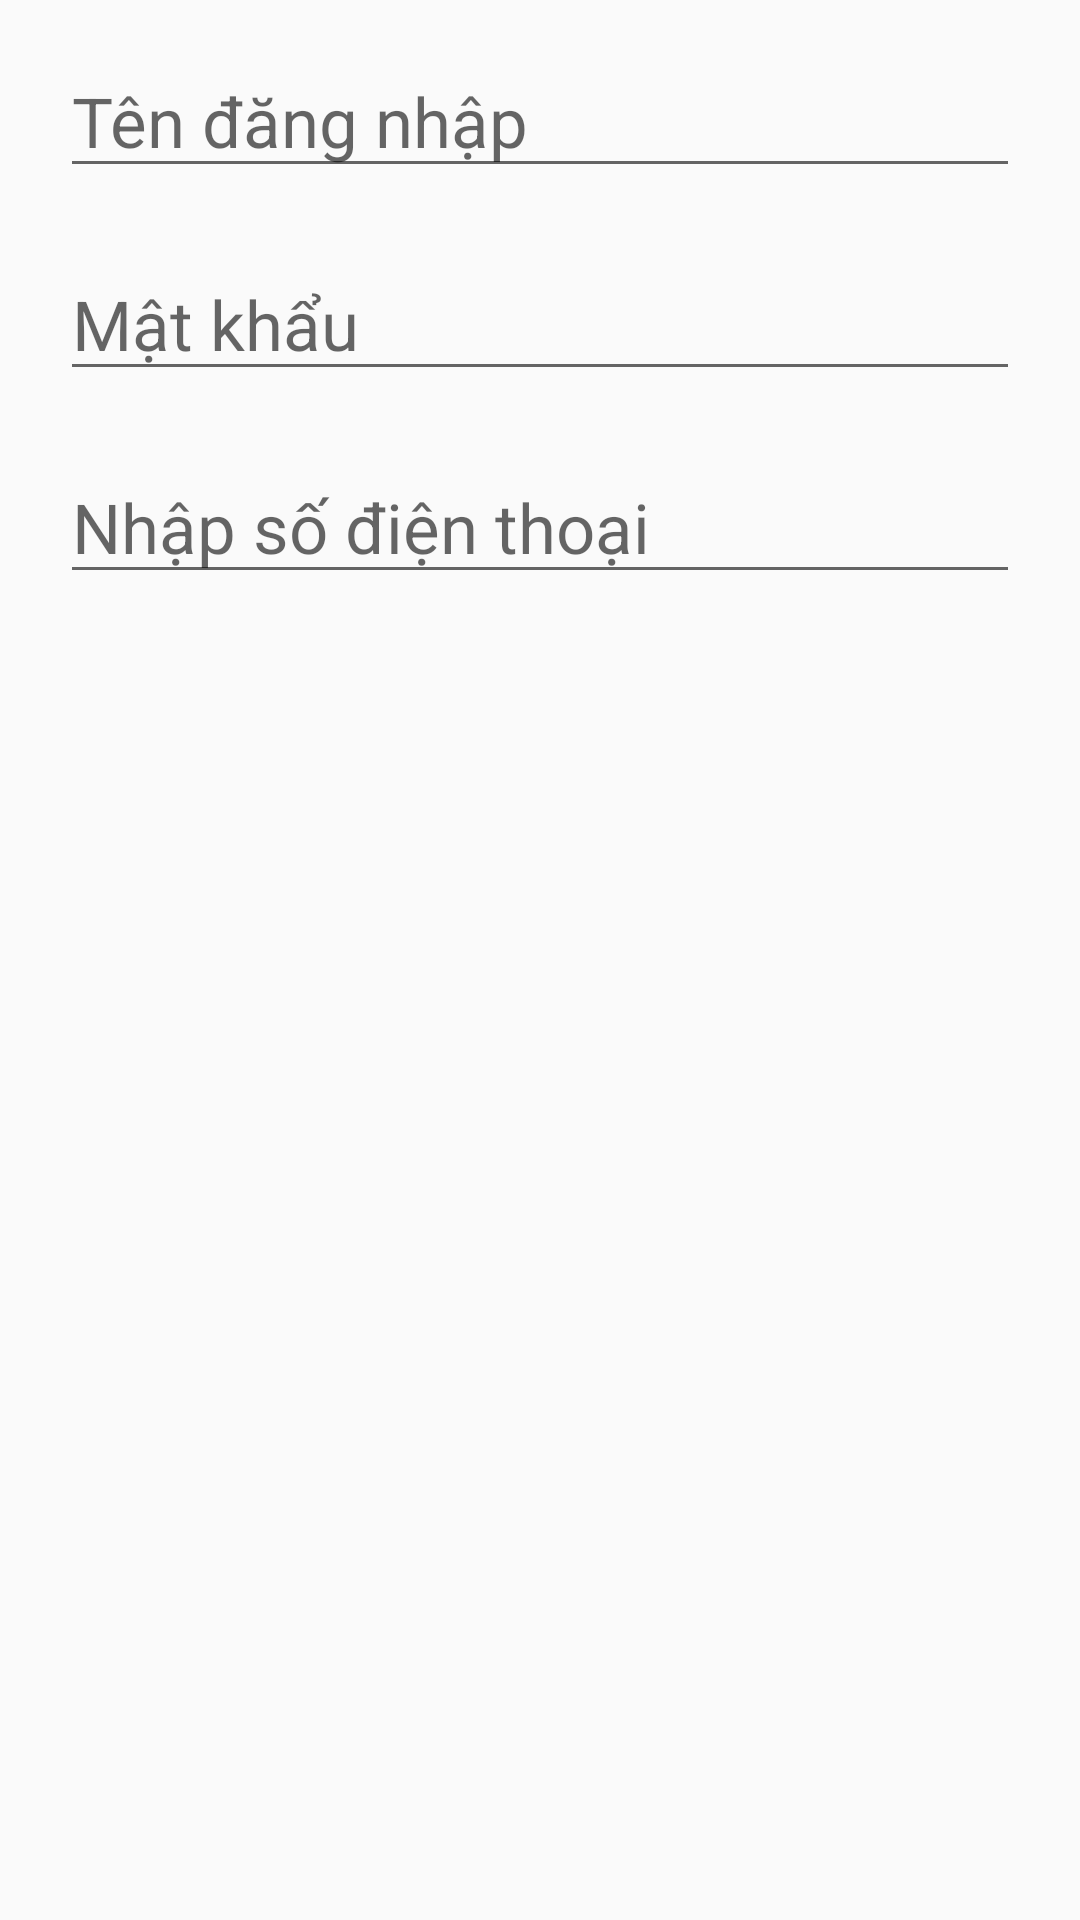

This screen was rendered from an Android layout file. Write that file and the resources it references.
<!-- AndroidManifest.xml: application theme AppTheme -->
<!-- res/layout/dangki_layout.xml -->
<?xml version="1.0" encoding="utf-8"?>
<LinearLayout xmlns:android="http://schemas.android.com/apk/res/android"
    xmlns:app="http://schemas.android.com/apk/res-auto"
    android:orientation="vertical"
    android:layout_width="match_parent"
    android:layout_height="match_parent">

    <ImageView
        android:layout_width="match_parent"
        android:layout_height="wrap_content"
        android:src="@drawable/logo"/>
    <EditText
        android:id="@+id/edtTen"
        android:layout_width="match_parent"
        android:layout_height="wrap_content"
        android:hint="Tên đăng nhập"
        android:textSize="23sp"
        android:layout_marginLeft="20sp"
        android:layout_marginRight="20sp"
        android:layout_marginTop="15sp"/>
    <EditText
        android:id="@+id/edtPass"
        android:inputType="textPassword"
        app:passwordToggleEnabled="true"
        android:layout_width="match_parent"
        android:layout_height="wrap_content"
        android:hint="Mật khẩu"
        android:textSize="23sp"
        android:layout_marginLeft="20sp"
        android:layout_marginRight="20sp"
        android:layout_marginTop="20sp"/>
    <EditText
        android:id="@+id/edtSDT"
        android:layout_width="match_parent"
        android:layout_height="wrap_content"
        android:hint="Nhập số điện thoại"
        android:textSize="23sp"
        android:layout_marginLeft="20sp"
        android:layout_marginRight="20sp"
        android:layout_marginTop="20sp"/>


</LinearLayout>
<!-- resources referenced by this layout -->
<resources>
  <style name="AppTheme" parent="Theme.AppCompat.Light.NoActionBar">
          
          <item name="colorPrimary">@color/colorPrimary</item>
          <item name="colorPrimaryDark">@color/colorPrimaryDark</item>
          <item name="colorAccent">@color/colorAccent</item>
      </style>
  <color name="colorPrimary">#008577</color>
  <color name="colorPrimaryDark">#00574B</color>
  <color name="colorAccent">#D81B60</color>
</resources>
